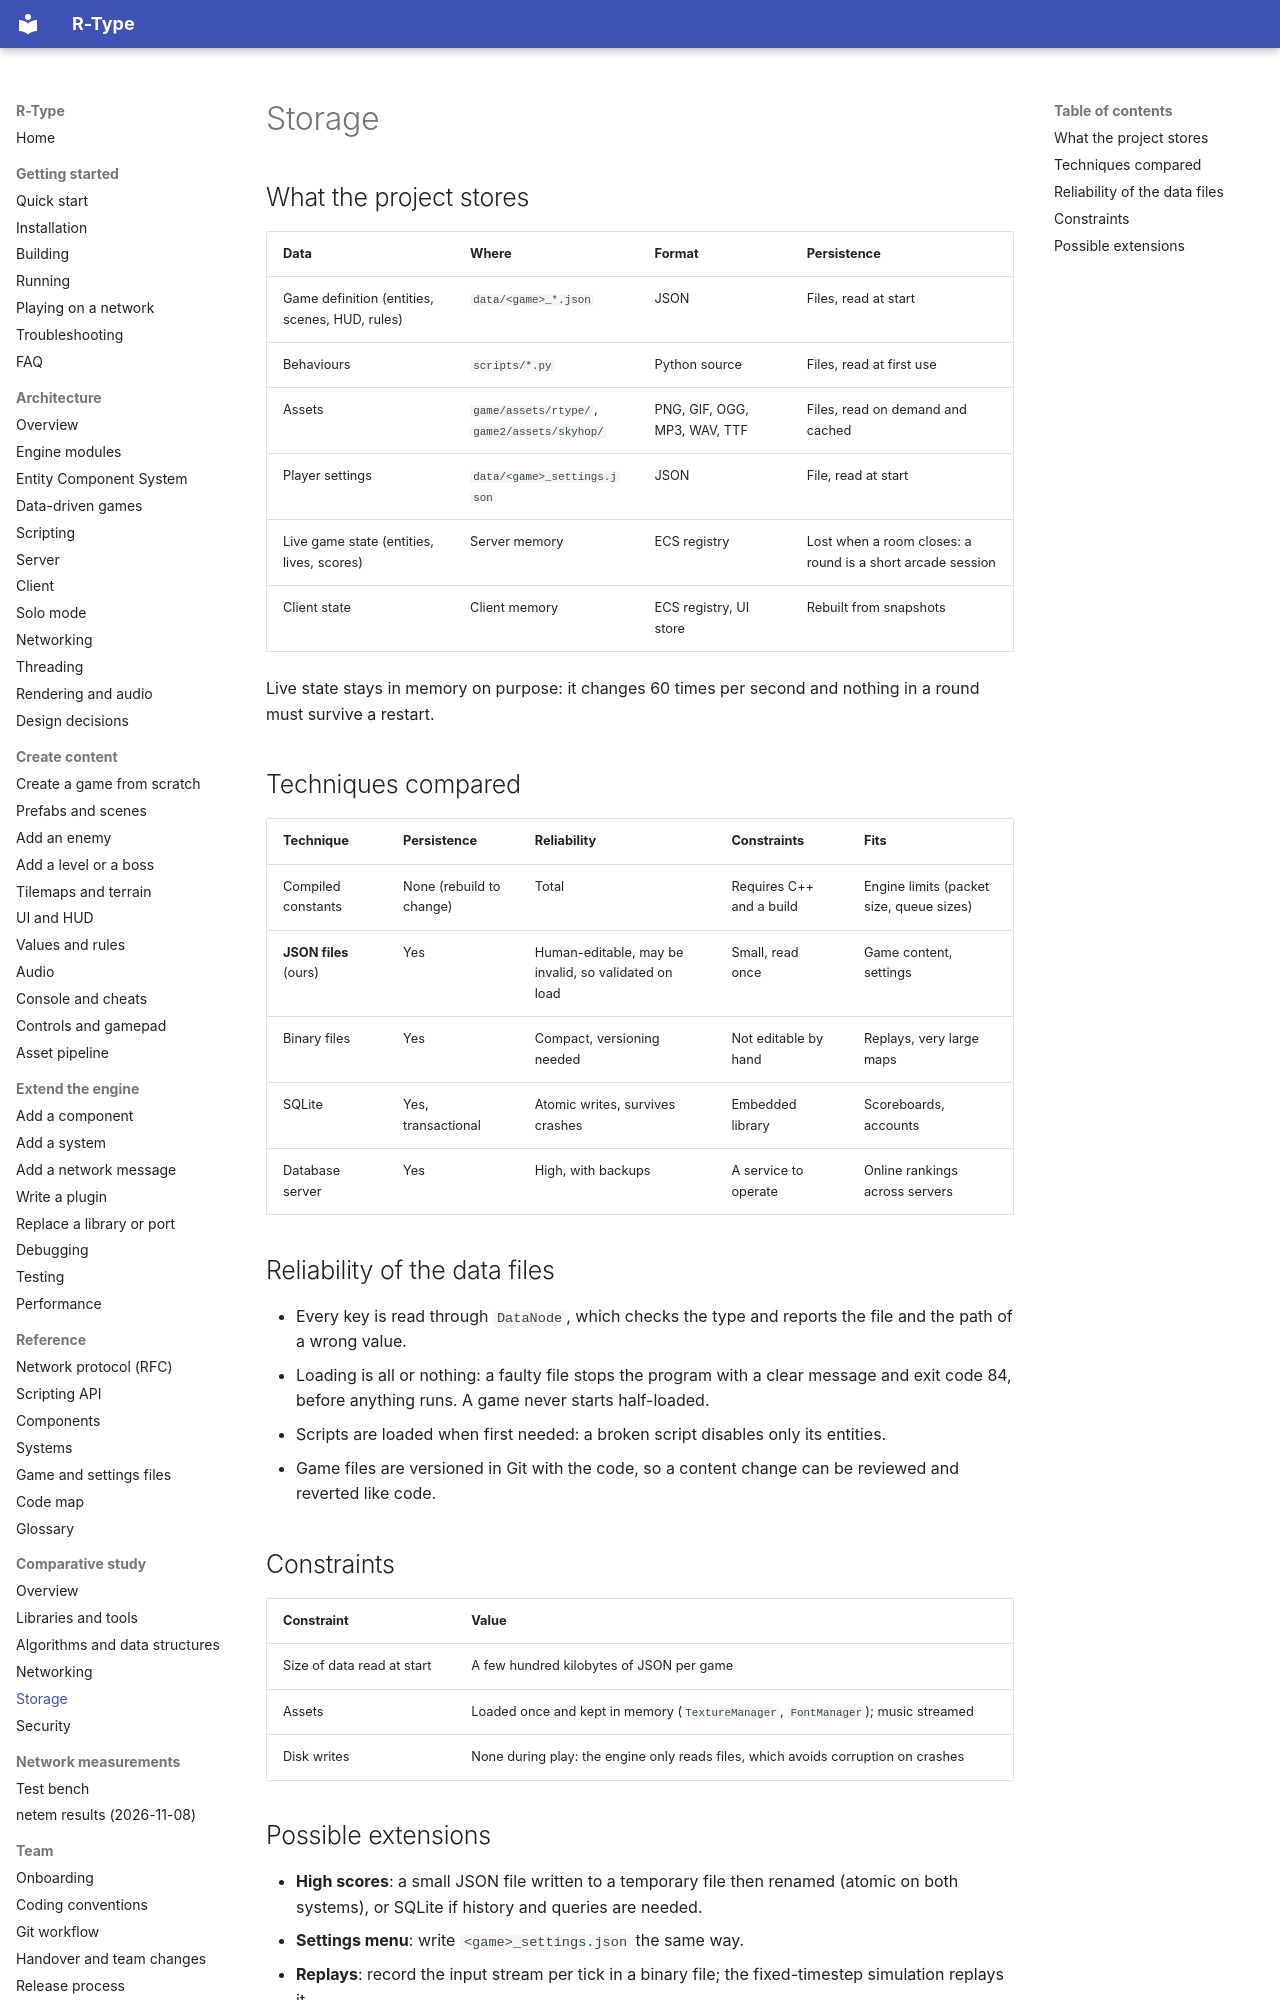

repository: NathanMuzay/RType · page: comparative-study/storage/index.html · generator: mkdocs

# Storage

## What the project stores

| Data | Where | Format | Persistence |
|---|---|---|---|
| Game definition (entities, scenes, HUD, rules) | `data/<game>_*.json` | JSON | Files, read at start |
| Behaviours | `scripts/*.py` | Python source | Files, read at first use |
| Assets | `game/assets/rtype/`, `game2/assets/skyhop/` | PNG, GIF, OGG, MP3, WAV, TTF | Files, read on demand and cached |
| Player settings | `data/<game>_settings.json` | JSON | File, read at start |
| Live game state (entities, lives, scores) | Server memory | ECS registry | Lost when a room closes: a round is a short arcade session |
| Client state | Client memory | ECS registry, UI store | Rebuilt from snapshots |

Live state stays in memory on purpose: it changes 60 times per second and nothing in a round must survive a
restart.

## Techniques compared

| Technique | Persistence | Reliability | Constraints | Fits |
|---|---|---|---|---|
| Compiled constants | None (rebuild to change) | Total | Requires C++ and a build | Engine limits (packet size, queue sizes) |
| **JSON files** (ours) | Yes | Human-editable, may be invalid, so validated on load | Small, read once | Game content, settings |
| Binary files | Yes | Compact, versioning needed | Not editable by hand | Replays, very large maps |
| SQLite | Yes, transactional | Atomic writes, survives crashes | Embedded library | Scoreboards, accounts |
| Database server | Yes | High, with backups | A service to operate | Online rankings across servers |

## Reliability of the data files

- Every key is read through `DataNode`, which checks the type and reports the file and the path of a wrong value.
- Loading is all or nothing: a faulty file stops the program with a clear message and exit code 84, before
  anything runs. A game never starts half-loaded.
- Scripts are loaded when first needed: a broken script disables only its entities.
- Game files are versioned in Git with the code, so a content change can be reviewed and reverted like code.

## Constraints

| Constraint | Value |
|---|---|
| Size of data read at start | A few hundred kilobytes of JSON per game |
| Assets | Loaded once and kept in memory (`TextureManager`, `FontManager`); music streamed |
| Disk writes | None during play: the engine only reads files, which avoids corruption on crashes |
